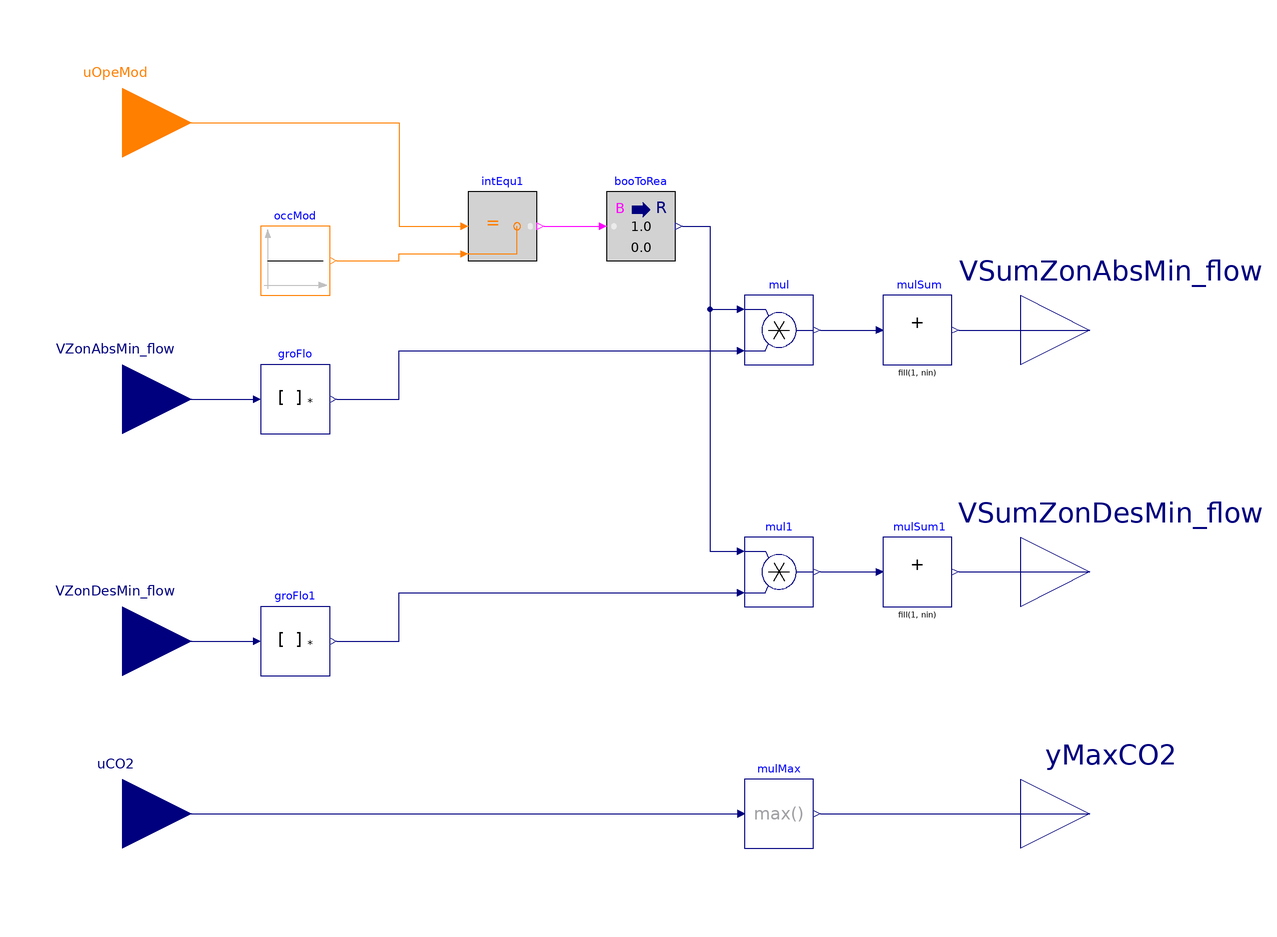

The Modelica model whose source follows is shown above as a component diagram (icons at their Placement, wires along their Line points).

block SumZone "Sum of the zone level setpoints calculation"

  parameter Integer nZon
    "Total number of serving zones";
  parameter Integer nGro
    "Total number of groups";
  parameter Integer zonGroMat[nGro, nZon]
    "Zone matrix with zone group as row index and zone as column index. It flags which zone is grouped in which zone group";
  parameter Boolean have_CO2Sen
    "True: some zones have CO2 sensor";

  BuildingsLite.Controls.OBC.CDL.Interfaces.IntegerInput uOpeMod[nGro]
    "Groups operation mode"
    annotation (Placement(transformation(extent={{-160,80},{-120,120}}),
        iconTransformation(extent={{-140,60},{-100,100}})));
  BuildingsLite.Controls.OBC.CDL.Interfaces.RealInput VZonAbsMin_flow[nZon](
    final min=fill(0,nZon),
    final unit=fill("m3/s",nZon),
    final quantity=fill("VolumeFlowRate",nZon))
    "Zone absolute minimum outdoor airflow setpoint"
    annotation (Placement(transformation(extent={{-160,0},{-120,40}}),
        iconTransformation(extent={{-140,10},{-100,50}})));
  BuildingsLite.Controls.OBC.CDL.Interfaces.RealInput VZonDesMin_flow[nZon](
    final min=fill(0,nZon),
    final unit=fill("m3/s",nZon),
    final quantity=fill("VolumeFlowRate",nZon))
    "Zone design minimum outdoor airflow setpoint"
    annotation (Placement(transformation(extent={{-160,-70},{-120,-30}}),
        iconTransformation(extent={{-140,-50},{-100,-10}})));
  BuildingsLite.Controls.OBC.CDL.Interfaces.RealInput uCO2[nZon](
    final unit=fill("1",nZon)) if have_CO2Sen
    "Zone CO2 control loop"
    annotation (Placement(transformation(extent={{-160,-120},{-120,-80}}),
        iconTransformation(extent={{-140,-100},{-100,-60}})));
  BuildingsLite.Controls.OBC.CDL.Interfaces.RealOutput VSumZonAbsMin_flow(
    final min=0,
    final unit="m3/s",
    final quantity="VolumeFlowRate")
    "Sum of the zone absolute minimum outdoor airflow setpoint"
    annotation (Placement(transformation(extent={{120,20},{160,60}}),
        iconTransformation(extent={{100,40},{140,80}})));
  BuildingsLite.Controls.OBC.CDL.Interfaces.RealOutput VSumZonDesMin_flow(
    final min=0,
    final unit="m3/s",
    final quantity="VolumeFlowRate")
    "Sum of the zone design minimum outdoor airflow setpoint"
    annotation (Placement(transformation(extent={{120,-50},{160,-10}}),
        iconTransformation(extent={{100,-20},{140,20}})));
  BuildingsLite.Controls.OBC.CDL.Interfaces.RealOutput yMaxCO2(
    final unit="1")
    if have_CO2Sen
    "Maximum CO2 control loop signal"
    annotation (Placement(transformation(extent={{120,-120},{160,-80}}),
        iconTransformation(extent={{100,-70},{140,-30}})));

  BuildingsLite.Controls.OBC.CDL.Reals.MatrixGain groFlo(
    final K=zonGroMat)
    "Vector of total zone flow of each group"
    annotation (Placement(transformation(extent={{-100,10},{-80,30}})));
  BuildingsLite.Controls.OBC.CDL.Reals.MatrixGain groFlo1(
    final K=zonGroMat)
    "Vector of total zone flow of each group"
    annotation (Placement(transformation(extent={{-100,-60},{-80,-40}})));
  BuildingsLite.Controls.OBC.CDL.Conversions.BooleanToReal booToRea[nGro]
    "Convert boolean to real"
    annotation (Placement(transformation(extent={{0,60},{20,80}})));
  BuildingsLite.Controls.OBC.CDL.Reals.Multiply mul[nGro]
    "Find the total flow of zone group"
    annotation (Placement(transformation(extent={{40,30},{60,50}})));
  BuildingsLite.Controls.OBC.CDL.Reals.Multiply mul1[nGro]
    "Find the total flow of zone group"
    annotation (Placement(transformation(extent={{40,-40},{60,-20}})));
  BuildingsLite.Controls.OBC.CDL.Reals.MultiSum mulSum(
    final nin=nGro)
    "Sum of the zone absolute minimum outdoor airflow setpoint"
    annotation (Placement(transformation(extent={{80,30},{100,50}})));
  BuildingsLite.Controls.OBC.CDL.Reals.MultiSum mulSum1(
    final nin=nGro)
    "Sum of the zone design minimum outdoor airflow setpoint"
    annotation (Placement(transformation(extent={{80,-40},{100,-20}})));
  BuildingsLite.Controls.OBC.CDL.Integers.Sources.Constant occMod[nGro](
    final k=fill(BuildingsLite.Controls.OBC.ASHRAE.G36.Types.OperationModes.occupied,nGro))
    "Occupied mode index"
    annotation (Placement(transformation(extent={{-100,50},{-80,70}})));
  BuildingsLite.Controls.OBC.CDL.Integers.Equal intEqu1[nGro]
    "Check if operation mode is occupied"
    annotation (Placement(transformation(extent={{-40,60},{-20,80}})));
  BuildingsLite.Controls.OBC.CDL.Reals.MultiMax mulMax(
    final nin=nZon) if have_CO2Sen
    "Maximum CO2 loop signal"
    annotation (Placement(transformation(extent={{40,-110},{60,-90}})));

equation
  connect(uOpeMod, intEqu1.u1)
    annotation (Line(points={{-140,100},{-60,100},{-60,70},{-42,70}}, color={255,127,0}));
  connect(occMod.y, intEqu1.u2) annotation (Line(points={{-78,60},{-60,60},{-60,
          62},{-42,62}},         color={255,127,0}));
  connect(VZonAbsMin_flow, groFlo.u)
    annotation (Line(points={{-140,20},{-102,20}}, color={0,0,127}));
  connect(intEqu1.y, booToRea.u)
    annotation (Line(points={{-18,70},{-2,70}},    color={255,0,255}));
  connect(groFlo.y, mul.u2) annotation (Line(points={{-78,20},{-60,20},{-60,34},
          {38,34}},       color={0,0,127}));
  connect(booToRea.y, mul.u1) annotation (Line(points={{22,70},{30,70},{30,46},{
          38,46}},   color={0,0,127}));
  connect(booToRea.y, mul1.u1) annotation (Line(points={{22,70},{30,70},{30,-24},
          {38,-24}}, color={0,0,127}));
  connect(groFlo1.y, mul1.u2) annotation (Line(points={{-78,-50},{-60,-50},{-60,
          -36},{38,-36}}, color={0,0,127}));
  connect(mul.y, mulSum.u)
    annotation (Line(points={{62,40},{78,40}},   color={0,0,127}));
  connect(mul1.y, mulSum1.u)
    annotation (Line(points={{62,-30},{78,-30}}, color={0,0,127}));
  connect(VZonDesMin_flow, groFlo1.u)
    annotation (Line(points={{-140,-50},{-102,-50}}, color={0,0,127}));
  connect(mulSum.y, VSumZonAbsMin_flow)
    annotation (Line(points={{102,40},{140,40}}, color={0,0,127}));
  connect(mulSum1.y, VSumZonDesMin_flow)
    annotation (Line(points={{102,-30},{140,-30}}, color={0,0,127}));
  connect(uCO2, mulMax.u)
    annotation (Line(points={{-140,-100},{38,-100}}, color={0,0,127}));
  connect(mulMax.y, yMaxCO2)
    annotation (Line(points={{62,-100},{140,-100}}, color={0,0,127}));
annotation (
  defaultComponentName="sumZon",
  Icon(coordinateSystem(extent={{-100,-100},{100,100}}),
       graphics={Rectangle(
          extent={{-100,100},{100,-100}},
          lineColor={0,0,0},
          fillColor={255,255,255},
          fillPattern=FillPattern.Solid),
        Text(
          extent={{-100,140},{100,100}},
          textColor={0,0,255},
          textString="%name"),
        Text(
          extent={{-98,38},{-26,22}},
          textColor={0,0,0},
          textString="VZonAbsMin_flow"),
        Text(
          extent={{-96,-22},{-26,-38}},
          textColor={0,0,0},
          textString="VZonDesMin_flow"),
        Text(
          extent={{-96,86},{-52,72}},
          textColor={255,127,0},
          textString="uOpeMod"),
        Text(
          extent={{22,70},{94,54}},
          textColor={0,0,0},
          textString="VSumZonAbsMin_flow"),
        Text(
          extent={{26,10},{98,-6}},
          textColor={0,0,0},
          textString="VSumZonDesMin_flow"),
        Text(
          extent={{-96,-72},{-66,-86}},
          textColor={0,0,0},
          textString="uCO2",
          visible=have_CO2Sen),
        Text(
          extent={{66,-40},{96,-54}},
          textColor={0,0,0},
          textString="yMaxCO2",
          visible=have_CO2Sen)}),
Diagram(coordinateSystem(preserveAspectRatio=false, extent={{-120,-120},{120,120}})),
Documentation(info="<html>
<p>
This sequence sums up zone level minimum outdoor airflow setpoints when complying
with California Title 24 ventilation requirements. It is implemented according
to Section 5.16.3.2 of ASHRAE Guideline G36, May 2020.
</p>
<p>
It calculates following values:
</p>
<ol>
<li>
Sum of the zone absolute minimum outdoor airflow setpoint <code>VZonAbsMin_flow</code>
for all zones in all zone groups that are in occupied mode.
</li>
<li>
Sum of the zone design minimum outdoor airflow setpoint <code>VZonDesMin_flow</code>
for all zones in all zone groups that are in occupied mode.
</li>
<li>
Maximum zone level CO2 control loop signal <code>yMaxCO2</code>.
</li>
</ol>
<p>
See the zone absolute and design minimum outdoor airflow setpoint
<code>VZonAbsMin_flow</code> and <code>VZonDesMin_flow</code> from
<a href=\"modelica://BuildingsLite.Controls.OBC.ASHRAE.G36.VentilationZones.Title24.Setpoints\">
BuildingsLite.Controls.OBC.ASHRAE.G36.VentilationZones.Title24.Setpoints</a> for the detailed
description.
</p>
</html>", revisions="<html>
<ul>
<li>
March 12, 2022, by Jianjun Hu:<br/>
First implementation.
</li>
</ul>
</html>"));
end SumZone;